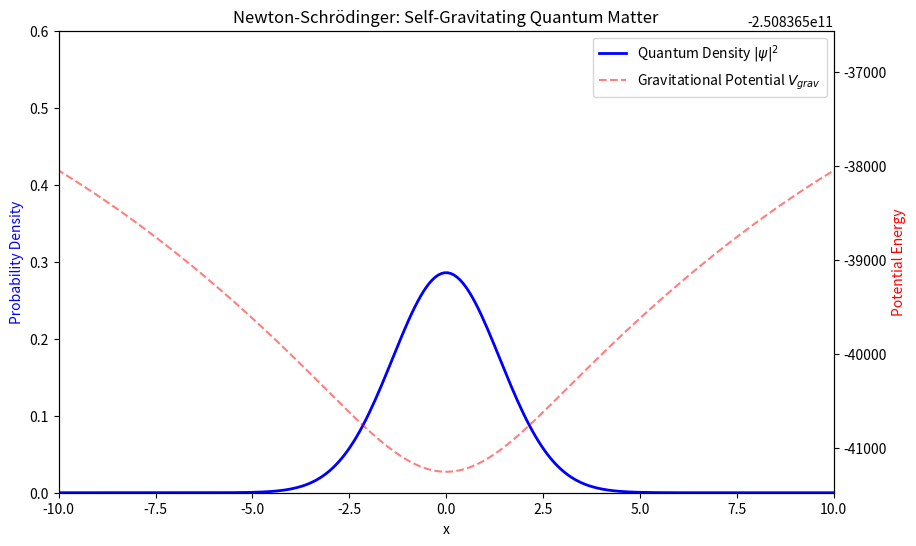

Reproduce this figure in Python. (Note: this script raises an exception after producing the figure.)
import numpy as np
import matplotlib.pyplot as plt
from matplotlib.animation import FuncAnimation

def simulate_newton_schrodinger(N=512, L=20, dt=0.01, steps=800, G_mass=50.0):
    """
    Simulates the 1D Newton-Schrödinger Equation:
    i * d(psi)/dt = -1/2 * d^2(psi)/dx^2 + V_grav * psi
    where d^2(V_grav)/dx^2 = 4 * pi * G * |psi|^2 (Poisson Equation)
    
    This mimics a "Self-Gravitating" quantum particle.
    """
    x = np.linspace(-L, L, N)
    dx = x[1] - x[0]
    
    # Momentum space
    k = np.fft.fftfreq(N, d=dx) * 2 * np.pi
    k2 = k**2
    
    # Initial state: Broad Gaussian wave packet
    # Without gravity, this would disperse quickly.
    psi = np.exp(-x**2 / (2 * 2.0**2))
    psi = psi.astype(complex)
    psi /= np.sqrt(np.sum(np.abs(psi)**2) * dx)
    
    psi_history = []
    v_history = []
    
    print(f"Simulating Self-Gravitating Quantum Matter (G*m={G_mass})...")
    
    for i in range(steps):
        # 1. Solve Poisson Equation for V_grav using FFT
        # rho = |psi|^2
        rho = np.abs(psi)**2
        rho_k = np.fft.fft(rho)
        
        # Poisson in k-space: -k^2 * V_k = 4 * pi * G * rho_k
        # V_k = -4 * pi * G * rho_k / k^2
        # Use a small epsilon to avoid division by zero at k=0
        v_k = -4 * np.pi * G_mass * rho_k / (k2 + 1e-10)
        v_grav = np.real(np.fft.ifft(v_k))
        
        # 2. Time step (Split-Step Fourier Method)
        # Half step potential
        psi *= np.exp(-0.5j * v_grav * dt)
        
        # Full step kinetic
        psi_k = np.fft.fft(psi)
        psi_k *= np.exp(-0.5j * k2 * dt)
        psi = np.fft.ifft(psi_k)
        
        # Half step potential
        psi *= np.exp(-0.5j * v_grav * dt)
        
        if i % 10 == 0:
            psi_history.append(np.abs(psi)**2)
            v_history.append(v_grav)

    return x, psi_history, v_history

def animate_gravity(x, psi_history, v_history):
    fig, ax1 = plt.subplots(figsize=(10, 6))
    ax2 = ax1.twinx()
    
    line1, = ax1.plot(x, psi_history[0], color='blue', lw=2, label=r'Quantum Density $|\psi|^2$')
    line2, = ax2.plot(x, v_history[0], color='red', linestyle='--', alpha=0.5, label='Gravitational Potential $V_{grav}$')
    
    ax1.set_ylim(0, 0.6)
    ax1.set_xlim(-10, 10)
    ax1.set_title('Newton-Schrödinger: Self-Gravitating Quantum Matter')
    ax1.set_xlabel('x')
    ax1.set_ylabel('Probability Density', color='blue')
    ax2.set_ylabel('Potential Energy', color='red')
    
    # Combined legend
    lines = [line1, line2]
    labels = [l.get_label() for l in lines]
    ax1.legend(lines, labels, loc='upper right')
    
    def update(frame):
        line1.set_ydata(psi_history[frame])
        line2.set_ydata(v_history[frame])
        return line1, line2
    
    print("Generating Gravity Animation...")
    ani = FuncAnimation(fig, update, frames=len(psi_history), blit=True)
    ani.save('simulations/quantum_gravity.gif', writer='pillow', fps=30)
    plt.close()
    print("Animation saved to simulations/quantum_gravity.gif")

if __name__ == "__main__":
    # G_mass = 0 -> Pure dispersion (Schrodinger)
    # G_mass > 0 -> Self-contraction (Newton-Schrodinger)
    x, psi_hist, v_hist = simulate_newton_schrodinger(G_mass=80.0)
    animate_gravity(x, psi_hist, v_hist)
